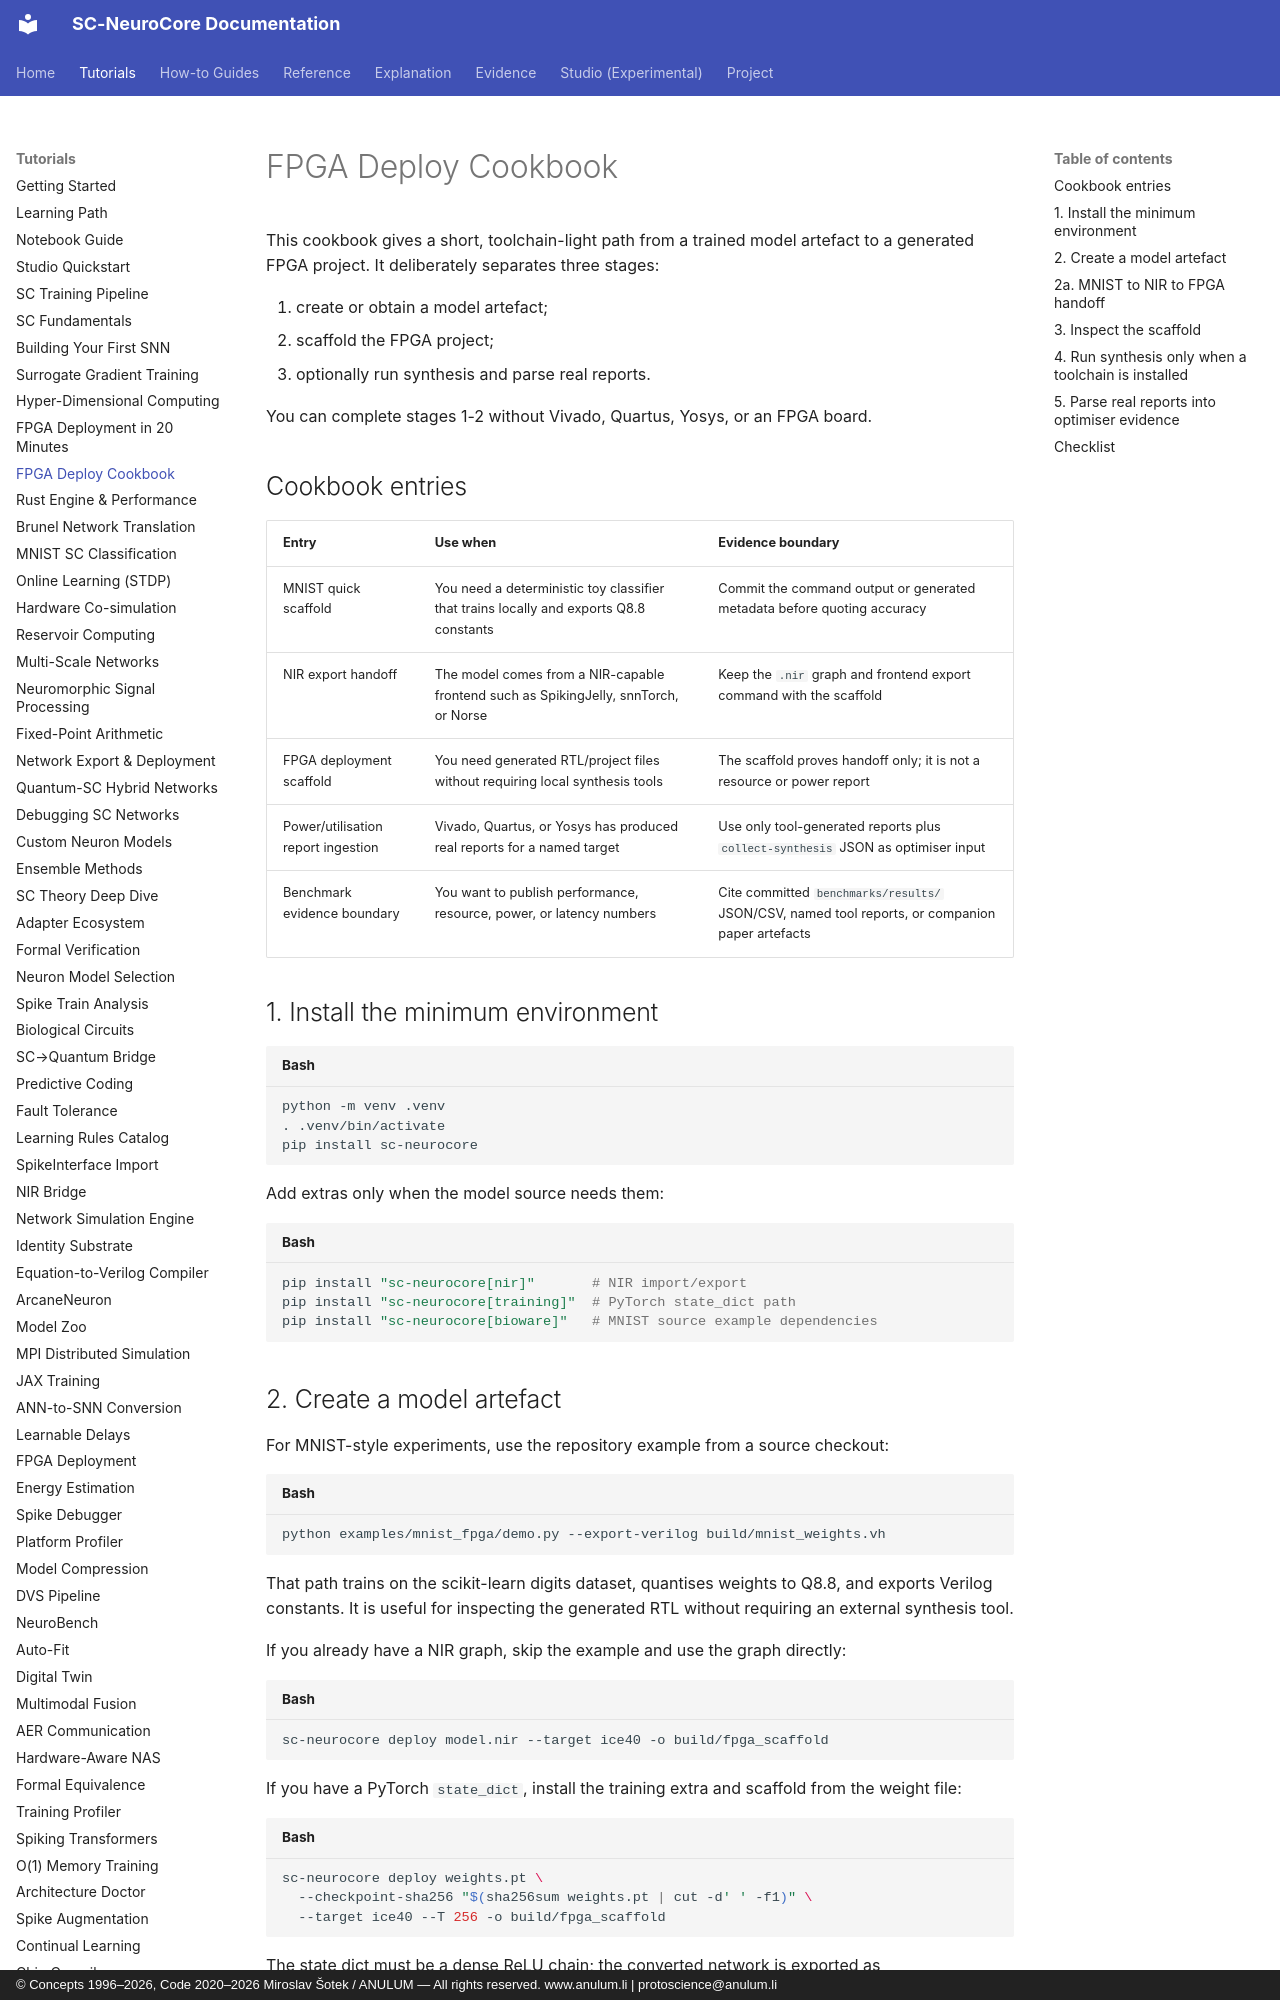

repository: anulum/sc-neurocore · page: tutorials/fpga_deploy_cookbook/index.html · generator: mkdocs · copyright: © Concepts 1996–2026, Code 2020–2026 Miroslav Šotek / ANULUM — All rights reserved. www.anulum.li | protoscience@anulum.li

<!--
SPDX-License-Identifier: AGPL-3.0-or-later
Commercial license available
© Concepts 1996–2026 Miroslav Šotek. All rights reserved.
© Code 2020–2026 Miroslav Šotek. All rights reserved.
ORCID: 0009-0009-3560-0851
Contact: www.anulum.li | protoscience@anulum.li
SC-NeuroCore — Five-minute FPGA deployment cookbook
-->

# FPGA Deploy Cookbook

This cookbook gives a short, toolchain-light path from a trained model artefact
to a generated FPGA project. It deliberately separates three stages:

1. create or obtain a model artefact;
2. scaffold the FPGA project;
3. optionally run synthesis and parse real reports.

You can complete stages 1-2 without Vivado, Quartus, Yosys, or an FPGA board.

## Cookbook entries

| Entry | Use when | Evidence boundary |
| --- | --- | --- |
| MNIST quick scaffold | You need a deterministic toy classifier that trains locally and exports Q8.8 constants | Commit the command output or generated metadata before quoting accuracy |
| NIR export handoff | The model comes from a NIR-capable frontend such as SpikingJelly, snnTorch, or Norse | Keep the `.nir` graph and frontend export command with the scaffold |
| FPGA deployment scaffold | You need generated RTL/project files without requiring local synthesis tools | The scaffold proves handoff only; it is not a resource or power report |
| Power/utilisation report ingestion | Vivado, Quartus, or Yosys has produced real reports for a named target | Use only tool-generated reports plus `collect-synthesis` JSON as optimiser input |
| Benchmark evidence boundary | You want to publish performance, resource, power, or latency numbers | Cite committed `benchmarks/results/` JSON/CSV, named tool reports, or companion paper artefacts |

## 1. Install the minimum environment

```bash
python -m venv .venv
. .venv/bin/activate
pip install sc-neurocore
```

Add extras only when the model source needs them:

```bash
pip install "sc-neurocore[nir]"       # NIR import/export
pip install "sc-neurocore[training]"  # PyTorch state_dict path
pip install "sc-neurocore[bioware]"   # MNIST source example dependencies
```
